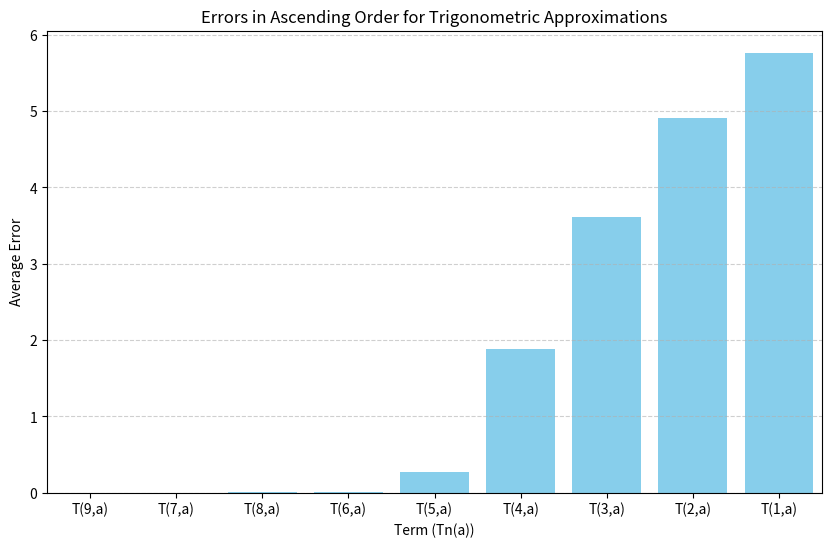
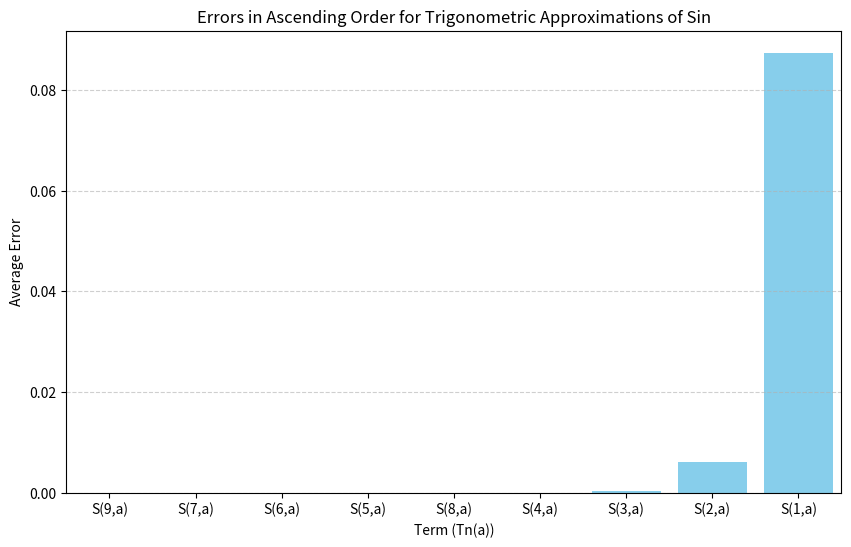
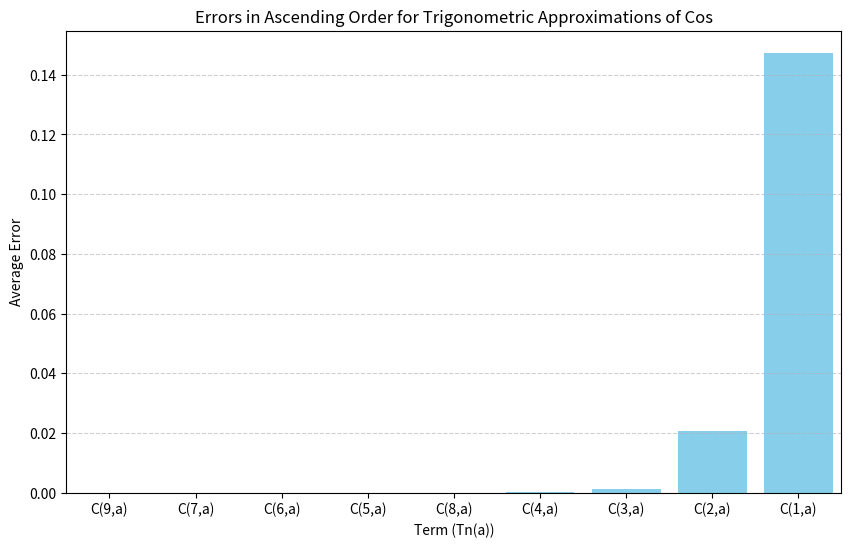

The script that saved these images, in order:
#ex1
from matplotlib import pyplot as plt

u = 10.0
m = 1

while not (u ** (-m) + 1 == 1):
    m += 1
print("Ex1")
print(m - 1)
print("\n")

#ex2
#calcul u
print("Ex2")
u = u**(-m)
print(u)

#adunare neasociativa
x = 1.0
y = u / 10
z = u / 10
m=1
while(x + y) + z == x + (y + z):
    m+= 1
    y= 10**(-m)
    z= y

print(f"x = {x}, y = {y}, z = {z}")
print((x + y) + z)
print(x + (y + z))
print((x + y) + z != x + (y + z))

#inmultire neasociativa
x = 2
m = 1
while (x * y) * z == x * (y * z):
  m += 1
  y = 10**(-m)
  z = y

print(f"x = {x}, y = {y}, z = {z}")
print((x * y) * z)
print(x * (y * z))
print((x * y) * z != x * (y * z))

#ex3
import matplotlib.pyplot as plt

print("Ex3\n")
import numpy as np
import math
def T1(a):
    return a

def S1(a):
    return T1(a) / (1 + T1(a) ** 2)**0.5
def C1(a):
    return 1 / (1 + T1(a) ** 2)**0.5

def T2(a):
    return 3 * a / (3 - a**2)

def S2(a):
    return T2(a)/  (1 + T2(a) ** 2)**0.5

def C2(a):
    return 1 /  (1 + T2(a) ** 2)**0.5

def T3(a):
    return (15 * a - a**3) / (15 - 6 * a**2)

def S3(a):
    return T3(a)/  (1 + T3(a) ** 2)**0.5

def C3(a):
    return 1 /  (1 + T3(a) ** 2)**0.5

def T4(a):
    return (105 * a - 10 * a**3) / (105 - 45 * a**2 + a**4)

def S4(a):
    return T4(a)/  (1 + T4(a) ** 2)**0.5

def C4(a):
    return 1 /  (1 + T4(a) ** 2)**0.5


def T5(a):
    return (945 * a - 105 * a**3 + a**5) / (945 - 420 * a**2 + 15 * a**4)

def S5(a):
    return T5(a)/  (1 + T5(a) ** 2)**0.5

def C5(a):
    return 1/  (1 + T5(a) ** 2)**0.5

def T6(a):
    return (10395 * a - 1260 * a**3 + 21 * a**5) / (10395 - 4725 * a**2 + 210 * a**4 - a**6)

def S6(a):
    return T6(a)/  (1 + T6(a) ** 2)**0.5

def C6(a):
    return 1 /  (1 + T6(a) ** 2)**0.5

def T7(a):
    return (135135 * a - 17325 * a**3 + 378 * a**5 - a**7) / (135135 - 62370 * a**2 + 3150 * a**4 - 28 * a**6)

def S7(a):
    return T7(a)/  (1 + T7(a) ** 2)**0.5

def C7(a):
    return 1 /  (1 + T7(a) ** 2)**0.5

def T8(a):
    return (2027025 * a - 270270 * a**3 + 6830 * a**5 - 36 * a**7) / (2027025 - 945945 * a**2 + 51975 * a**4 - 630 * a**6 + a**8)

def S8(a):
    return T8(a)/  (1 + T8(a) ** 2)**0.5

def C8(a):
    return 1 /  (1 + T8(a) ** 2)**0.5

def T9(a):
    return (34459425 * a - 4729725 * a**3 + 135135 * a**5 - 990 * a**7 + a**9) / (34459425 - 16216200 * a**2 + 945945 * a**4 - 13860 * a**6 + 45 * a**8)

def S9(a):
    return T9(a)/  (1 + T9(a) ** 2)**0.5

def C9(a):
    return 1 /  (1 + T9(a) ** 2)**0.5


random_numbers = np.random.uniform(-np.pi/2, np.pi/2, 10000)

values = np.array([T1(random_numbers), T2(random_numbers), T3(random_numbers),
                   T4(random_numbers), T5(random_numbers), T6(random_numbers),
                   T7(random_numbers), T8(random_numbers), T9(random_numbers)])

exact_values = np.tan(random_numbers)

errors = np.abs(values - exact_values.reshape(1, -1))

errorsT = dict()
for i in range(9):
    avg_error = np.mean(errors[i])
    errorsT[i] = avg_error

sorted_errors=sorted(errorsT.items(), key=lambda x: x[1])
print("Errors in ascending order:")
for i in range(9):
    print(f"T({sorted_errors[i][0]+1},a)- Average Error: {sorted_errors[i][1]}")


#errors in ascending order
sorted_errors = sorted(errorsT.items(), key=lambda x: x[1])

plt.figure(figsize=(10, 6))
plt.bar(range(1, 10), [error[1] for error in sorted_errors], color='skyblue')
plt.xlabel('Term (Tn(a))')
plt.ylabel('Average Error')
plt.title('Errors in Ascending Order for Trigonometric Approximations')
plt.xticks(range(1, 10), [f'T({error[0]+1},a)' for error in sorted_errors])
plt.grid(axis='y', linestyle='--', alpha=0.6)

# Set explicit x-axis limits
plt.xlim(0.5, 9.5)

plt.show()

#bonus

values = np.array([S1(random_numbers), S2(random_numbers), S3(random_numbers),
                   S4(random_numbers), S5(random_numbers), S6(random_numbers),
                   S7(random_numbers), S8(random_numbers), S9(random_numbers)])

exact_values_sin = np.sin(random_numbers)

errors_sin = np.abs(values - exact_values_sin.reshape(1, -1))

errorsSin = dict()
for i in range(9):
    avg_error = np.mean(errors_sin[i])
    errorsSin[i] = avg_error

sorted_errors_sin=sorted(errorsSin.items(), key=lambda x: x[1])
print("Errors in ascending order:")
for i in range(9):
    print(f"S({sorted_errors_sin[i][0]+1},a)- Average Error: {sorted_errors_sin[i][1]}")


#errors in ascending order
sorted_errors_sin = sorted(errorsSin.items(), key=lambda x: x[1])

plt.figure(figsize=(10, 6))
plt.bar(range(1, 10), [error[1] for error in sorted_errors_sin], color='skyblue')
plt.xlabel('Term (Tn(a))')
plt.ylabel('Average Error')
plt.title('Errors in Ascending Order for Trigonometric Approximations of Sin')
plt.xticks(range(1, 10), [f'S({error[0]+1},a)' for error in sorted_errors_sin])
plt.grid(axis='y', linestyle='--', alpha=0.6)

# Set explicit x-axis limits
plt.xlim(0.5, 9.5)

plt.show()

#cos


values_cos = np.array([C1(random_numbers), C2(random_numbers), C3(random_numbers),
                   C4(random_numbers), C5(random_numbers), C6(random_numbers),
                   C7(random_numbers), C8(random_numbers), C9(random_numbers)])

exact_values_cos = np.cos(random_numbers)

errors_cos = np.abs(values_cos - exact_values_cos.reshape(1, -1))

errorsCos = dict()
for i in range(9):
    avg_error = np.mean(errors_cos[i])
    errorsCos[i] = avg_error

sorted_errors_cos=sorted(errorsCos.items(), key=lambda x: x[1])
print("Errors in ascending order:")
for i in range(9):
    print(f"C({sorted_errors_cos[i][0]+1},a)- Average Error: {sorted_errors_cos[i][1]}")


#errors in ascending order
sorted_errors_cos = sorted(errorsCos.items(), key=lambda x: x[1])

plt.figure(figsize=(10, 6))
plt.bar(range(1, 10), [error[1] for error in sorted_errors_cos], color='skyblue')
plt.xlabel('Term (Tn(a))')
plt.ylabel('Average Error')
plt.title('Errors in Ascending Order for Trigonometric Approximations of Cos')
plt.xticks(range(1, 10), [f'C({error[0]+1},a)' for error in sorted_errors_cos])
plt.grid(axis='y', linestyle='--', alpha=0.6)

# Set explicit x-axis limits
plt.xlim(0.5, 9.5)

plt.show()


